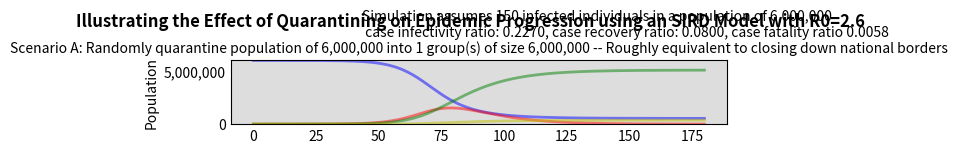

This figure's Python source: (Note: this script raises an exception after producing the figure.)
import numpy as np
from scipy.integrate import odeint
import matplotlib.pyplot as plt
import matplotlib.ticker as mtick

def deriv(y, t, N, beta, gamma, delta):
    '''
    Function returning SIRD differential vectors.
    '''
    S, I, R, D = y
    dSdt = -beta * S * I / N
    dIdt = beta * S * I / N - gamma * I - delta * I
    dRdt = gamma * I
    dDdt = delta * I
    return dSdt, dIdt, dRdt, dDdt

def generate_vectors(beta, gamma, delta, I0, R0, D0, t, N):
    '''
    Function returning SIRD vectors.
    '''
    S0 = N - I0 - R0 - D0
    y0 = S0, I0, R0, D0
    ret = odeint(deriv, y0, t, args=(N, beta, gamma, delta))
    S, I, R, D = ret.T
    return S, I, R, D

def generate_quarantine_vectors(n_quarantine_groups, I0_total, N_samples):
    '''
    Function that randomly selects the number of initially infected individuals in each cluster (given by "n_quarantine_groups" total clusters), averages across N_samples trials.
    The sum of initially infected individuals must be I0_total.
    '''    
    SpopVec, IpopVec, RpopVec, DpopVec = [], [], [], []
    
    for _ in range(N_samples):
        
        I0_vector = np.random.multinomial(I0_total, np.ones(n_quarantine_groups)/n_quarantine_groups, size=1)[0]
        n_subjects = N // n_quarantine_groups
        
        Spop, Ipop, Rpop, Dpop = np.zeros(len(t)), np.zeros(len(t)), np.zeros(len(t)), np.zeros(len(t))
        
        for I0 in I0_vector:
            S, I, R, D = generate_vectors(beta, gamma, delta, I0, R0, D0, t, n_subjects)
            
            Spop += S
            Ipop += I
            Rpop += R
            Dpop += D
    
        SpopVec.append(Spop)
        IpopVec.append(Ipop)
        RpopVec.append(Rpop)
        DpopVec.append(Dpop)
        
        np.concatenate(SpopVec, axis=0)
        np.concatenate(IpopVec, axis=0)
        np.concatenate(RpopVec, axis=0)
        np.concatenate(DpopVec, axis=0)
        
        SpopAve = np.mean(SpopVec, axis=0)
        IpopAve = np.mean(IpopVec, axis=0)
        RpopAve = np.mean(RpopVec, axis=0)
        DpopAve = np.mean(DpopVec, axis=0)

    return SpopAve, IpopAve, RpopAve, DpopAve


def create_subplot(fig, nRow, nCol, S,I,R,D, ylim, n_group, additional_label=''):
    '''
    Function that generates SIRD subplots, formats them.
    '''
    global subplot_order, ch
    ax = fig.add_subplot(nRow*100+nCol*10+subplot_order, facecolor='#dddddd', axisbelow=True)   
    ax.plot(t, S, 'b', alpha=0.5, lw=2, label='Susceptible')
    ax.plot(t, I, 'r', alpha=0.5, lw=2, label='Infected')
    ax.plot(t, R, 'g', alpha=0.5, lw=2, label='Recovered/Immune')
    ax.plot(t, D, 'y', alpha=0.5, lw=2, label='Died')
    ax.set_ylabel('Population', fontsize=10)
    ax.set_title(('Scenario {}: Randomly quarantine population of {:,} into {:,} group(s) of size {:,}'+additional_label).format(ch, N, n_group, N//n_group), fontsize=10)
    ax.set_ylim(0,ylim)
    ax.yaxis.set_tick_params(length=0)
    ax.xaxis.set_tick_params(length=0)
    fmt = '{x:,.0f}'
    tick = mtick.StrMethodFormatter(fmt)
    ax.yaxis.set_major_formatter(tick) 
    ax.grid(b=True, which='major', c='w', lw=2, ls='-')
    ax.tick_params(
        axis='x',         
        which='both',      
        bottom=False,      
        top=False,         
        labelbottom=False)
    
    ymax = max(I)
    xpos = I.argmax()
    xmax = t[xpos]
    
    ax.plot(xmax,ymax,'ro--', linewidth=2, markersize=8)
    ax.annotate('Peak infection reached on day {0:.0f}, with {1:,.0f} people infected at peak'.format(xmax, ymax), xy=(125,2.5e6), fontsize=9)
    ax.text(151, 1.6e6, 'Total deaths: {0:,.0f} '.format(D[-1]), fontsize=9)
    
    for spine in ('top', 'right', 'bottom', 'left'):
        ax.spines[spine].set_visible(False)
    
    ch=chr(ord(ch) + 1)
    subplot_order+=1

    if subplot_order==nRow+1:
        
        ax.set_xlabel('days')
        ax.tick_params(
        axis='x',         
        which='both',      
        bottom=True,      
        top=False,         
        labelbottom=True)
    
    return ax


def run_analysis(beta, gamma, delta, N_samples, N, t):
    '''
    Function that generates figure with SIRD subplots - each portraying a quarantine scenario.
    '''
    fig = plt.figure(facecolor='w')
    fig.suptitle('Illustrating the Effect of Quarantining on Epidemic Progression using an SIRD Model with R0={:.1f}'.format(beta/(gamma+delta)), fontweight='bold')
    fig.text(0.33,0.93,'Simulation assumes {:,} infected individuals in a population of {:,} \n case infectivity ratio: {:.4f}, case recovery ratio: {:.4f}, case fatality ratio {:.4f}'.format(I0_total, N, beta, gamma , delta))
    
    n_groups = [1, 8, 26, 850, 60_000]
    labels = [' -- Roughly equivalent to closing down national borders', ' -- Roughly equivalent to Mohafaza-level quarantine',  ' -- Roughly equivalent to Caza-level quarantine', ' -- Roughly equivalent to town/city-level quarantine', ' -- Roughly equivalent to extended family-level quarantine']
    
    for n_group, label in zip(n_groups, labels):
        S, I, R, D = generate_quarantine_vectors(n_group, I0_total, N_samples)
        ax = create_subplot(fig, len(n_groups), 1, S,I,R,D, N, n_group, label)
       
    handles, labels = ax.get_legend_handles_labels()
    fig.legend(handles, labels, loc='upper right', fontsize=8)

if __name__ == '__main__':
    
    N = 6_000_000 #population
    N_samples = 100 #number of trials
    beta, gamma, delta = .227, .08, .0058 #infectivity, recovery, mortality rates
    I0_total, R0, D0 = 150, 0, 0 #total number of initially infected individuals
    t = np.linspace(0, 180, 180) #grid of days 
    subplot_order=1 #global variable that tracks order of subplots
    ch = 'A' #global variable that tracks scenario labels
    
    run_analysis(beta, gamma, delta, N_samples, N, t)